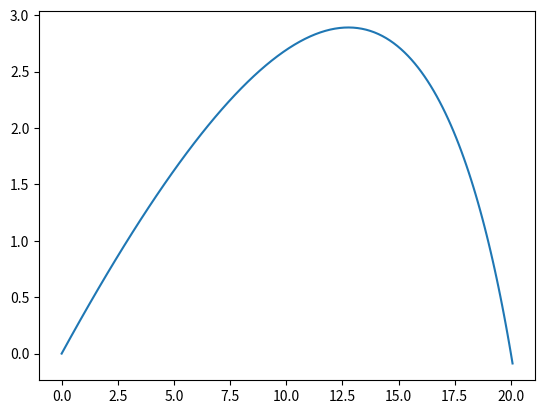

The script that saved this image:
import math
import numpy
import matplotlib.pyplot as this_plot
from scipy.optimize import fsolve

# Set constants
# theta from degrees to radians
theta = math.radians(20)
# Vector position of the hole
hole = numpy.array([20, 0, 0])
h = hole
# Gravitational constant
g = -9.81
# Air resistance
mu = 0.05
# Mass of golf ball
m = 0.045

# Import useful maths functions
def sin(a):
    return math.sin(a)
def cos(a):
    return math.cos(a)
def tan(a):
    return math.tan(a)
def sec(a):
    return 1.0/cos(a)
def exp(a):
    return math.exp(a)

# Define the function to be solved by fsolve
def F(T):
    # The function is split into parts to make debugging the equation easier
    # pe1 is the value used with e
    pe1 = -(mu/m)*T
    # pn is part n
    p1 = T*mu*m*g
    p2 = (m**2)*g
    p3 = 1-exp(pe1)
    p4 = (mu**2)*h[0]*tan(theta)
    p5 = (mu**2)*h[2]
    # Combine all of the parts into one equation
    f = p1-(p2*p3)+p4-p5
    return f

# Use fsolve to find the value of T
# fsolve finds when F(T) = 0 using numerical analysis
def find_T():
    # Use 0 as the starting point
    T = fsolve(F, 0)[0]
    return T

# Find the initial velocity from T value
def find_u0(T):
    # The function is split into parts
    # pe1 is the value used with e
    pe1 = -(mu/m)*T
    p1 = mu*h[0]*sec(theta)
    p2 = m*(1-exp(pe1))
    # Combine all of the parts into one equation
    u0 = p1/p2
    return u0

# The equation for x(t)
# Returns the vector position of the golf ball at a given time t
def x(u0, t, T):
    # The functions are split into parts
    # pe1 and pe2 are values used with e
    pe1 = -(mu/m)*t
    pe2 = -(mu/m)*T
    # Parts of xi(t)
    ip1 = h[0]*(1-exp(pe1))
    ip2 = 1-exp(pe2)
    # Combine the parts of xi(t)
    i = ip1/ip2
    # Parts of xk(t)
    kp1 = (m*g*t)/mu
    kp2 = (mu*h[2])-(m*g*T)
    kp3 = mu*(1-exp(pe2))
    kp4 = (m*g*T)-(mu*h[2])
    kp5 = exp(pe1)
    kp6 = kp3
    # Combine the parts of xk(t)
    k = kp1+(kp2/kp3)+((kp4*kp5)/kp6)
    # Return x as vector
    this_x = numpy.array([i, 0, k])
    return this_x

def dx(u0, t, T):
    # The functions are split into parts
    # pe1 and pe2 are values used with e
    pe1 = -(mu/m)*t
    pe2 = -(mu/m)*T
    # Parts of xi(t)
    ip1 = mu*h[0]*exp(pe1)
    ip2 = m*(1-exp(pe2))
    # Combine the parts of xi(t)
    i = ip1/ip2
    # xj = 0 since 2D
    j = 0
    # Parts of xk(t)
    kp1 = (m*g)/mu
    kp2 = (mu*h[2])-(T*m*g)
    kp3 = exp(pe1)
    kp4 = m*(1-exp(pe2))
    # Combine the parts of xk(t)
    k = kp1+((kp2*kp3)/kp4)
    # Return dx/dt as vector
    this_dx = numpy.array([i, 0, k])
    return this_dx

# Find T and print the result
T = find_T()
print('T: ' + str(T))
# Find u0 and print the result
u0 = find_u0(T)
print('u0: ' + str(u0))

# Create an array of t values for plotting x(t)
t_range = numpy.arange(0,101*T/100,T/100)

# Create empty arrays for x and dx
x_range = []
dx_range = []

# Populate the x and dx arrays
for t in t_range:
    x_range.append(x(u0, t, T))
    dx_range.append(dx(u0, t, T))

# Create empty arrays for x and y for plotting
xplot = []
yplot = []

# Populate x and y with the values from the array
for i in range(len(x_range)):
    xplot.append(x_range[i][0])
    yplot.append(x_range[i][2])

# Plot the graph of xi(t) against xk(t) 
# x = xi(t), y = xk(t)
this_plot.plot(xplot, yplot)
this_plot.show()
    
    
    
    
    
    
    
